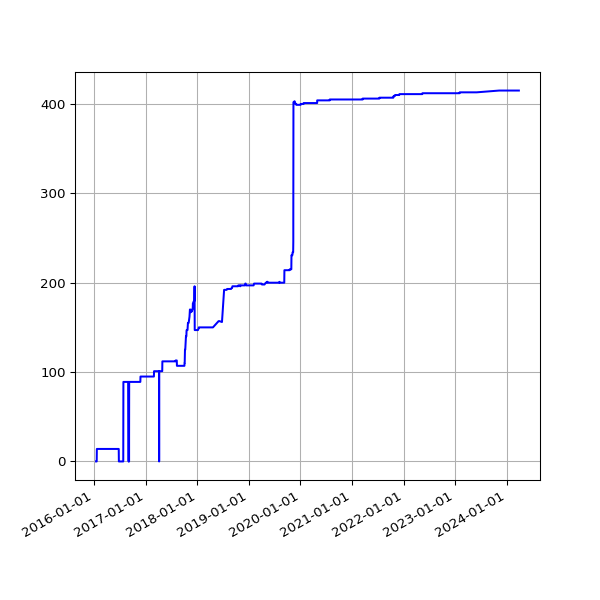

Data behind this chart, as committed beside it:
date, value
2016-01-16 02:19:34 +0000, 0
2016-01-17 02:21:38 +0000, 0
2016-01-18 06:14:36 +0000, 0
2016-01-19 02:34:15 +0000, 0
2016-01-20 03:12:50 +0000, 0
2016-01-21 02:21:52 +0000, 14
2016-01-22 02:58:21 +0000, 14
2016-01-23 02:12:19 +0000, 14
2016-01-24 02:12:52 +0000, 14
2016-01-25 02:20:31 +0000, 14
2016-01-26 02:13:41 +0000, 14
2016-01-27 03:49:34 +0000, 14
2016-01-28 03:53:39 +0000, 14
2016-01-29 03:46:44 +0000, 14
2016-01-30 03:53:31 +0000, 14
2016-01-31 04:03:38 +0000, 14
2016-02-01 04:07:18 +0000, 14
2016-02-02 04:15:40 +0000, 14
2016-02-03 03:50:12 +0000, 14
2016-02-04 03:59:25 +0000, 14
2016-02-05 03:52:58 +0000, 14
2016-02-06 04:02:39 +0000, 14
2016-02-07 03:54:06 +0000, 14
2016-02-08 04:06:58 +0000, 14
2016-02-09 03:51:57 +0000, 14
2016-02-10 04:00:45 +0000, 14
2016-02-11 04:01:23 +0000, 14
2016-02-12 04:15:30 +0000, 14
2016-02-13 04:11:13 +0000, 14
2016-02-14 03:53:30 +0000, 14
2016-02-15 03:51:18 +0000, 14
2016-02-16 04:06:19 +0000, 14
2016-02-17 03:21:25 +0000, 14
2016-02-18 03:57:17 +0000, 14
2016-02-19 04:30:00 +0000, 14
2016-02-20 02:51:05 +0000, 14
2016-02-21 03:01:27 +0000, 14
2016-02-22 02:53:25 +0000, 14
2016-02-23 03:19:44 +0000, 14
2016-02-24 04:20:38 +0000, 14
2016-02-25 04:24:26 +0000, 14
2016-02-26 03:08:08 +0000, 14
2016-02-27 02:31:41 +0000, 14
2016-02-28 04:15:34 +0000, 14
2016-03-01 02:30:54 +0000, 14
2016-03-02 04:27:42 +0000, 14
2016-03-03 04:51:43 +0000, 14
2016-03-04 02:24:09 +0000, 14
2016-03-05 02:44:37 +0000, 14
2016-03-06 03:11:42 +0000, 14
2016-03-07 04:31:21 +0000, 14
2016-03-08 03:08:42 +0000, 14
2016-03-09 03:13:29 +0000, 14
2016-03-10 02:14:47 +0000, 14
2016-03-11 02:17:19 +0000, 14
2016-03-12 02:36:30 +0000, 14
2016-03-13 03:17:02 +0000, 14
2016-03-14 04:36:09 +0000, 14
2016-03-15 03:09:16 +0000, 14
2016-03-16 03:08:27 +0000, 14
... 2,803 more rows
